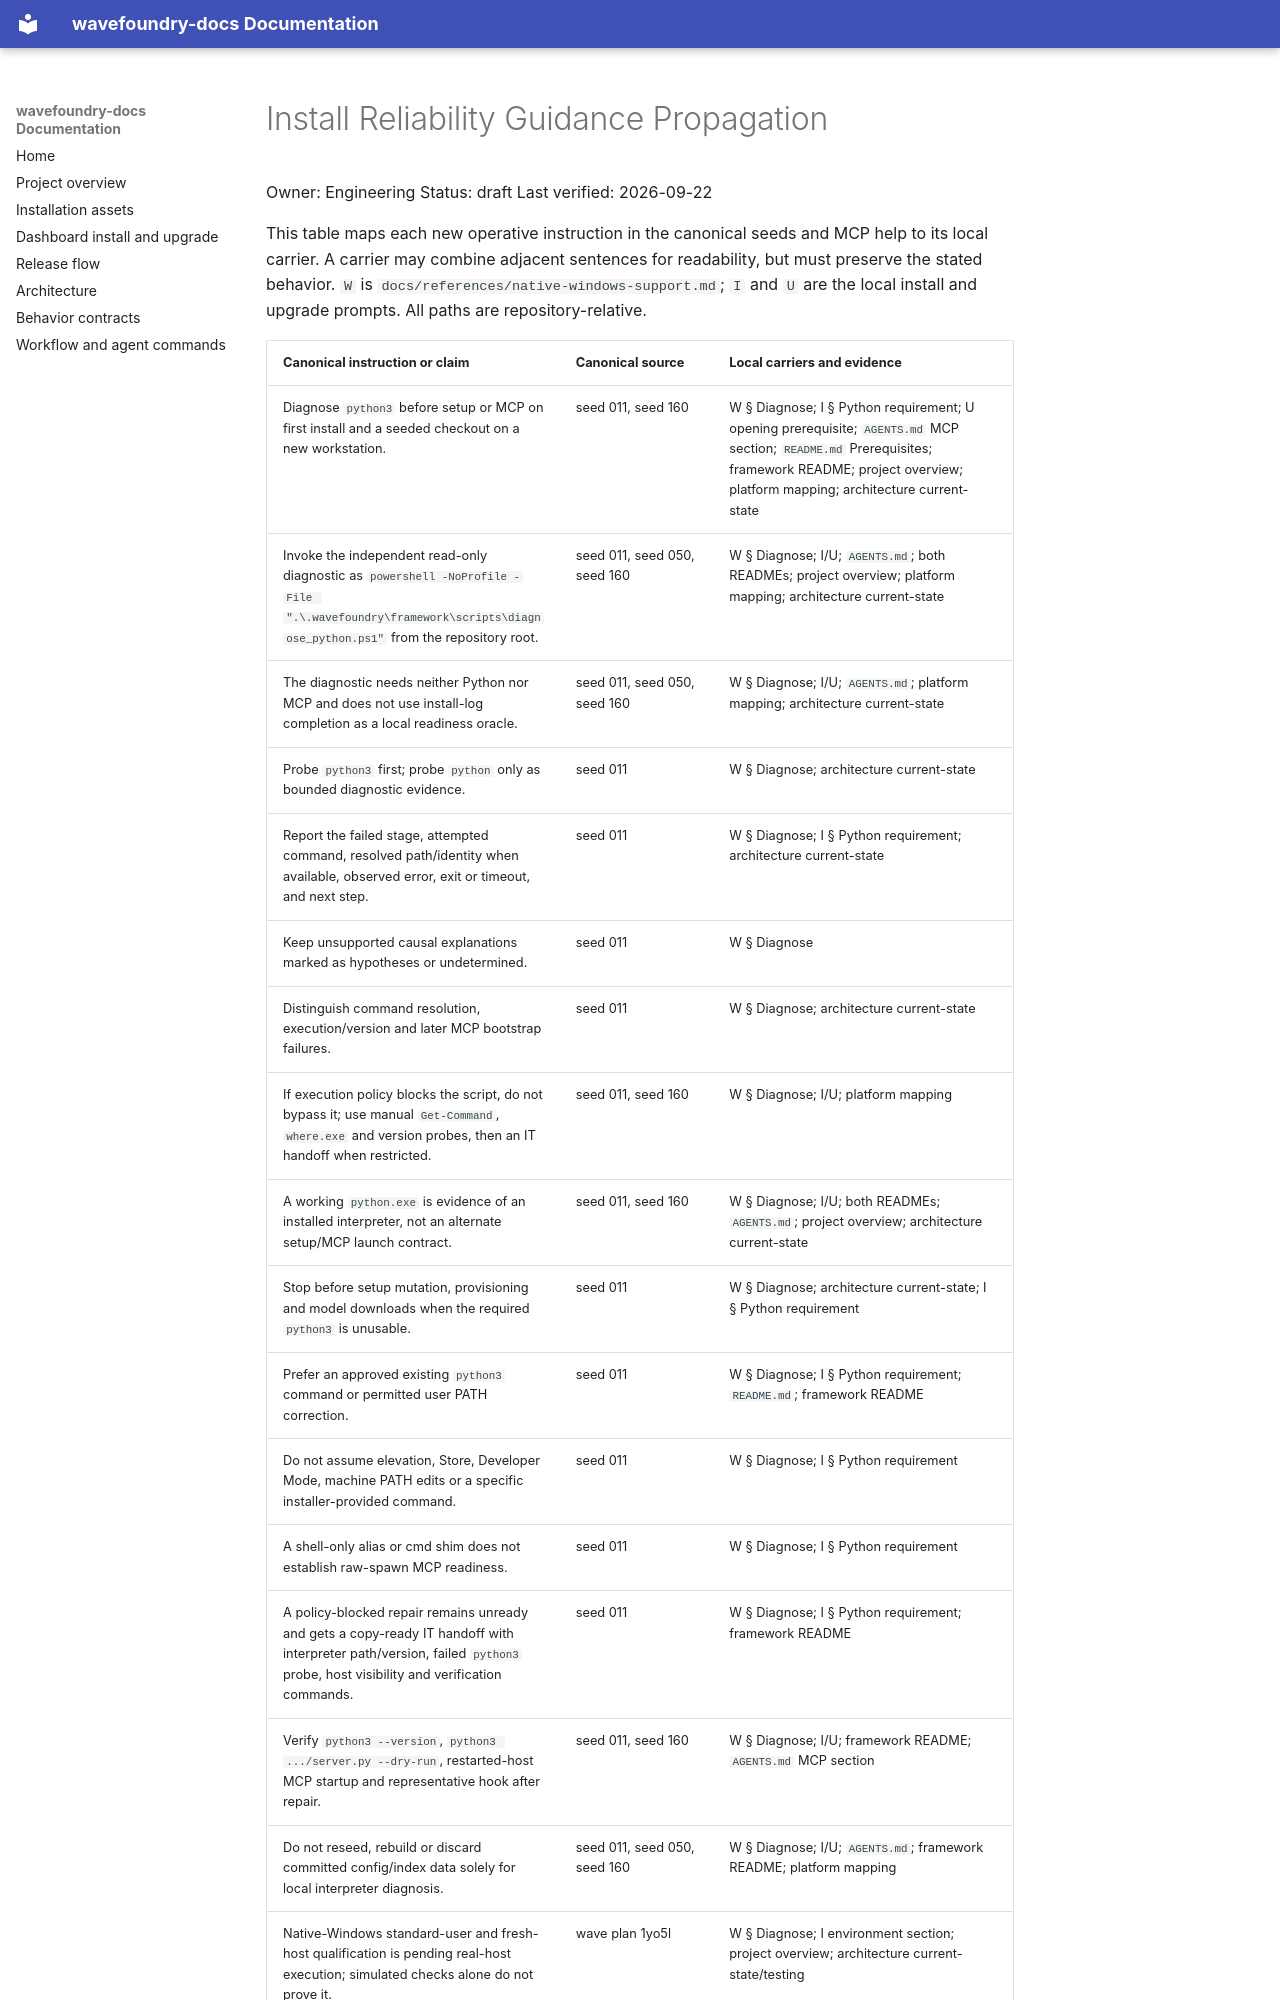

repository: coryhacking/wavefoundry · page: waves/1yp0y pre-release-install-reliability/guidance-propagation/index.html · generator: mkdocs

# Install Reliability Guidance Propagation

Owner: Engineering
Status: draft
Last verified: 2026-09-22

This table maps each new operative instruction in the canonical seeds and MCP help to its local carrier. A carrier may combine adjacent sentences for readability, but must preserve the stated behavior. `W` is `docs/references/native-windows-support.md`; `I` and `U` are the local install and upgrade prompts. All paths are repository-relative.
